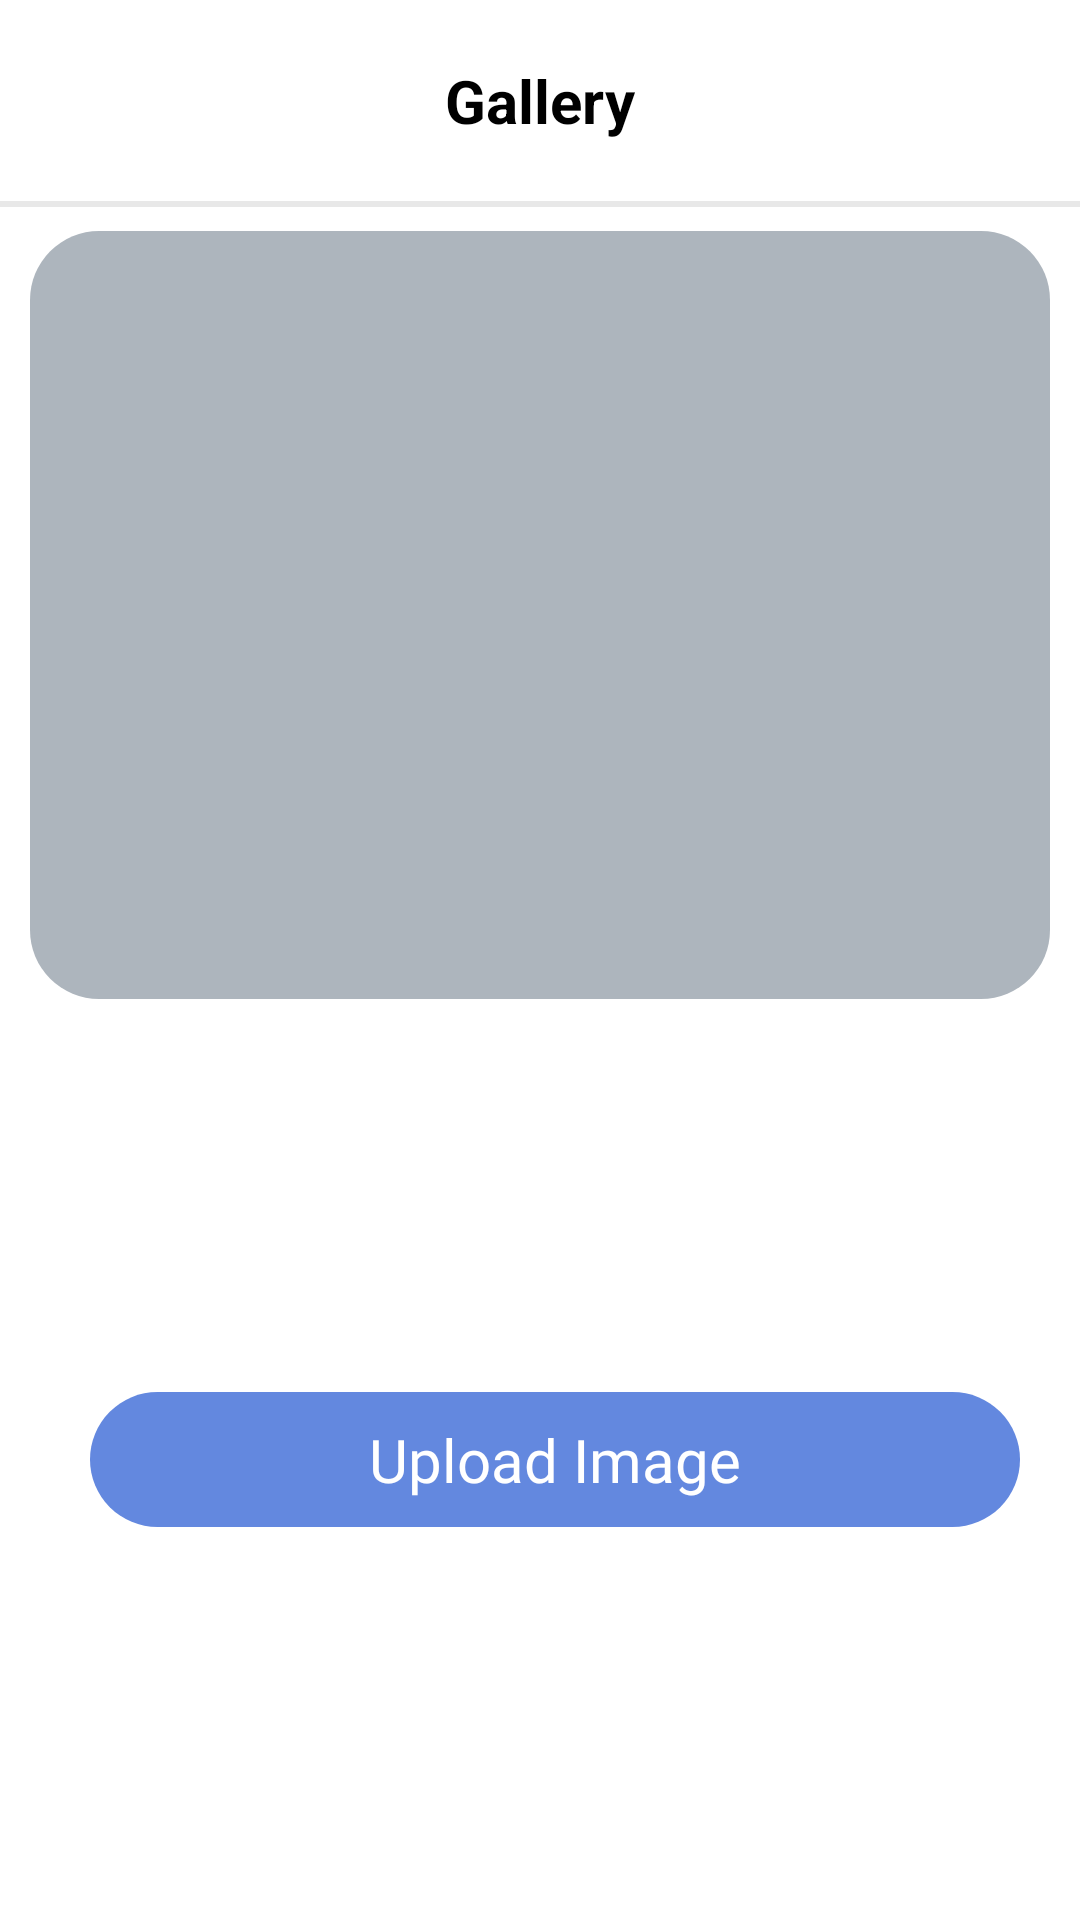

Produce the Android XML layout that renders to this screen, including the resource entries it uses.
<!-- AndroidManifest.xml: application theme Theme.Assignment3 -->
<!-- res/layout/activity_upload.xml -->
<?xml version="1.0" encoding="utf-8"?>
<androidx.constraintlayout.widget.ConstraintLayout xmlns:android="http://schemas.android.com/apk/res/android"
    xmlns:app="http://schemas.android.com/apk/res-auto"
    xmlns:tools="http://schemas.android.com/tools"
    android:layout_width="match_parent"
    android:layout_height="match_parent"
    android:background="@color/white"
    tools:context=".UploadActivity">

    <LinearLayout
        android:layout_width="match_parent"
        android:layout_height="match_parent"
        android:orientation="vertical"
        tools:layout_editor_absoluteX="-16dp"
        tools:layout_editor_absoluteY="0dp">

        <RelativeLayout
            android:layout_width="match_parent"
            android:layout_height="wrap_content"
            android:layout_margin="10dp"
            android:padding="10dp">

            <TextView
                android:layout_width="wrap_content"
                android:layout_height="wrap_content"
                android:layout_centerInParent="true"
                android:text="Gallery"
                android:textColor="@color/black"
                android:textSize="20sp"
                android:textStyle="bold" />

            <ImageView
                android:id="@+id/backarrow"
                android:layout_width="50dp"
                android:layout_height="20dp"
                android:layout_marginTop="5dp"
                android:src="@drawable/backarrowforgallery"
                app:layout_constraintStart_toStartOf="parent"

                />


        </RelativeLayout>

        <View
            android:id="@+id/view"
            android:layout_width="match_parent"
            android:layout_height="2dp"
            android:background="#E8E8E8" />

        <androidx.constraintlayout.widget.ConstraintLayout
            android:layout_width="390dp"
            android:layout_height="match_parent"
            android:layout_marginStart="10dp"
            android:layout_marginTop="8dp">

            <ImageView
                android:id="@+id/uploadimgid"
                android:layout_width="340dp"
                android:layout_height="256dp"
                android:background="@drawable/roundedbackgroundforupload"
                android:src="@drawable/uploadimg"
                tools:layout_editor_absoluteX="38dp"
                tools:layout_editor_absoluteY="50dp"
                tools:ignore="MissingConstraints" />
        </androidx.constraintlayout.widget.ConstraintLayout>

    </LinearLayout>

    <Button
        android:id="@+id/uploadbutton"
        android:layout_width="310dp"
        android:layout_height="45dp"
        android:layout_marginTop="464dp"
        android:background="@drawable/rounded_button"
        android:backgroundTint="@color/blue"
        android:fontFamily="@font/open_sans_semibold"
        android:minWidth="0dp"
        android:minHeight="0dp"
        android:padding="0dp"
        android:stateListAnimator="@null"
        android:text="@string/String14"
        android:textAllCaps="false"
        android:textColor="@color/existinguser"
        android:textSize="20dp"
        app:layout_constraintEnd_toEndOf="parent"
        android:onClick="onUploadButtonClick"

        app:layout_constraintHorizontal_bias="0.603"
        app:layout_constraintStart_toStartOf="parent"
        app:layout_constraintTop_toTopOf="parent"
        tools:ignore="MissingConstraints,SpUsage,TouchTargetSizeCheck,TextSizeCheck" />

</androidx.constraintlayout.widget.ConstraintLayout>
<!-- resources referenced by this layout -->
<resources>
  <color name="black">#FF000000</color>
  <color name="blue">#6388DF</color>
  <color name="existinguser">#FFFFFF</color>
  <color name="white">#FFFFFFFF</color>
  <!-- drawable rounded_button (drawable) -->
  <?xml version="1.0" encoding="utf-8"?>
  <shape xmlns:android="http://schemas.android.com/apk/res/android"
      android:shape="rectangle">
      <corners
          android:radius="23dp"/>
      <solid
          android:color="@android:color/white"/>
  </shape>
  <!-- drawable roundedbackgroundforupload (drawable) -->
  <?xml version="1.0" encoding="utf-8"?>
  <shape xmlns:android="http://schemas.android.com/apk/res/android"
      android:shape="rectangle">
      <corners
          android:radius="23dp"/>
      <solid
          android:color="@color/uploadcolor"/>
  </shape>
  <string name="String14">Upload Image</string>
      //i have taken this from google cloud
  <style name="Theme.Assignment3" parent="Theme.AppCompat.NoActionBar">
          
          <item name="colorPrimary">@color/purple_500</item>
          <item name="colorPrimaryVariant">@color/purple_700</item>
          <item name="colorOnPrimary">@color/white</item>
          
          <item name="colorSecondary">@color/teal_200</item>
          <item name="colorSecondaryVariant">@color/teal_700</item>
          <item name="colorOnSecondary">@color/black</item>
          
          <item name="android:statusBarColor">?attr/colorPrimaryVariant</item>
      </style>
  <color name="uploadcolor">#ADB5BD</color>
  <color name="purple_500">#FF6200EE</color>
  <color name="purple_700">#FF3700B3</color>
  <color name="teal_200">#FF03DAC5</color>
  <color name="teal_700">#FF018786</color>
</resources>
